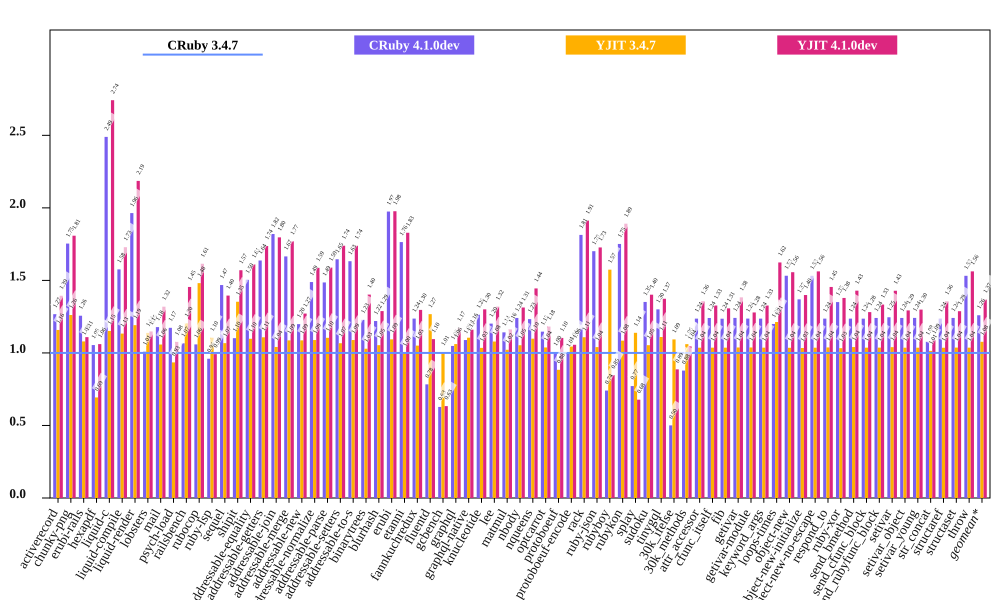

Data behind this chart, as committed beside it:
bench, CRuby 3.4.7 mem (MiB), CRuby 4.1.0dev mem (MiB), YJIT 3.4.7 mem (MiB), YJIT 4.1.0dev mem (MiB), Inline Code, Outlined Code, YJIT Mem overhead
activerecord, 60.02, 76.05, 69.52, 83.67, 2, 2
chunky-png, 40.81, 71.57, 51.48, 73.79, 1, 1
erubi-rails, 93.27, 117.2, 100.7, 103.4, 2, 2
hexapdf, 220.2, 232.2, 152.7, 233.6, 2, 2
liquid-c, 31.23, 77.74, 35.96, 85.64, 1, 1
liquid-compile, 28.5, 44.92, 32.3, 49.28, 1, 1
liquid-render, 30.28, 59.47, 36.08, 66.19, 1, 1
lobsters, 305.2, 307.7, 347.3, 350.4, 9, 7
mail, 51.24, 60.37, 54.21, 67.58, 1, 1
psych-load, 30.62, 35.92, 28.62, 32.95, 1, 1
railsbench, 102.5, 109.3, 123.4, 149.1, 4, 3
rubocop, 84.84, 89.83, 125.7, 137, 6, 5
ruby-lsp, 73.33, 70.4, 81.01, 72.73, 1, 1
sequel, 33.43, 49.08, 35.69, 46.65, 1, 1
shipit, 131.4, 144.7, 177.7, 206.3, 7, 6
addressable-equality, 27.31, 41.07, 29.98, 43.98, 1, 1
addressable-getters, 24.4, 39.95, 27.03, 42.39, 1, 1
addressable-join, 24.77, 45.07, 25.79, 44.5, 1, 1
addressable-merge, 24.42, 40.66, 26.54, 43.2, 1, 1
addressable-new, 24.25, 29.06, 26.34, 30.83, 1, 1
addressable-normalize, 27.4, 40.79, 29.84, 43.48, 1, 1
addressable-parse, 24.59, 36.54, 27.15, 39.06, 1, 1
addressable-setters, 24.29, 39.98, 25.92, 42.25, 1, 1
addressable-to-s, 24.54, 40.05, 26.72, 42.68, 1, 1
binarytrees, 17.07, 20.96, 17.56, 23.93, 1, 1
blurhash, 14.61, 17.83, 15.39, 18.83, 1, 1
erubi, 23.76, 46.91, 25.98, 46.96, 1, 1
etanni, 20.18, 35.59, 20.19, 36.89, 1, 1
fannkuchredux, 13.32, 16.47, 13.99, 17.27, 1, 1
fluentd, 205.8, 161.2, 260.8, 225.4, 1, 1
gcbench, 84.71, 53.18, 85.24, 53.66, 1, 1
graphql, 28.82, 30.2, 30.58, 33.8, 1, 1
graphql-native, 28.57, 31.11, 31.57, 33.14, 1, 1
knucleotide, 14.11, 17.82, 14.6, 18.34, 1, 1
lee, 29.87, 35.91, 32.22, 39.41, 1, 1
matmul, 21.8, 24.89, 22.27, 25.33, 1, 1
nbody, 13.33, 16.55, 14.04, 17.51, 1, 1
nqueens, 13.76, 16.96, 15.11, 19.88, 1, 1
optcarrot, 47.89, 54.92, 49.7, 56.6, 1, 1
protoboeuf, 31.09, 31.22, 27.47, 34.3, 1, 1
protoboeuf-encode, 77.37, 77.11, 80.77, 81.72, 1, 1
rack, 25.41, 46.09, 28.16, 48.61, 1, 1
ruby-json, 14.21, 24.17, 14.78, 24.54, 1, 1
rubyboy, 43.7, 32.36, 68.78, 37.01, 1, 1
rubykon, 17.52, 30.69, 19.01, 33.14, 1, 1
splay, 647.1, 499.3, 736.8, 438.5, 1, 1
sudoku, 13.75, 18.58, 14.48, 19.27, 1, 1
tinygql, 23.45, 30.49, 26.02, 32.2, 1, 1
30k_ifelse, 110.2, 55.16, 120.5, 97.73, 6, 5
30k_methods, 52.62, 46.23, 55.81, 54.99, 3, 2
attr_accessor, 13.31, 16.46, 13.79, 18.06, 1, 1
cfunc_itself, 13.31, 16.52, 13.8, 17.66, 1, 1
fib, 13.31, 16.45, 13.8, 17.4, 1, 1
getivar, 13.31, 16.53, 13.81, 18.41, 1, 1
getivar-module, 13.31, 16.46, 13.81, 17.03, 1, 1
keyword_args, 13.31, 16.46, 13.8, 17.66, 1, 1
loops-times, 15.45, 18.54, 18.74, 25.09, 1, 1
object-new, 13.31, 20.39, 13.78, 20.71, 1, 1
object-new-initialize, 13.75, 18.83, 14.22, 19.24, 1, 1
object-new-no-escape, 13.31, 20.39, 13.79, 20.8, 1, 1
... 12 more rows
